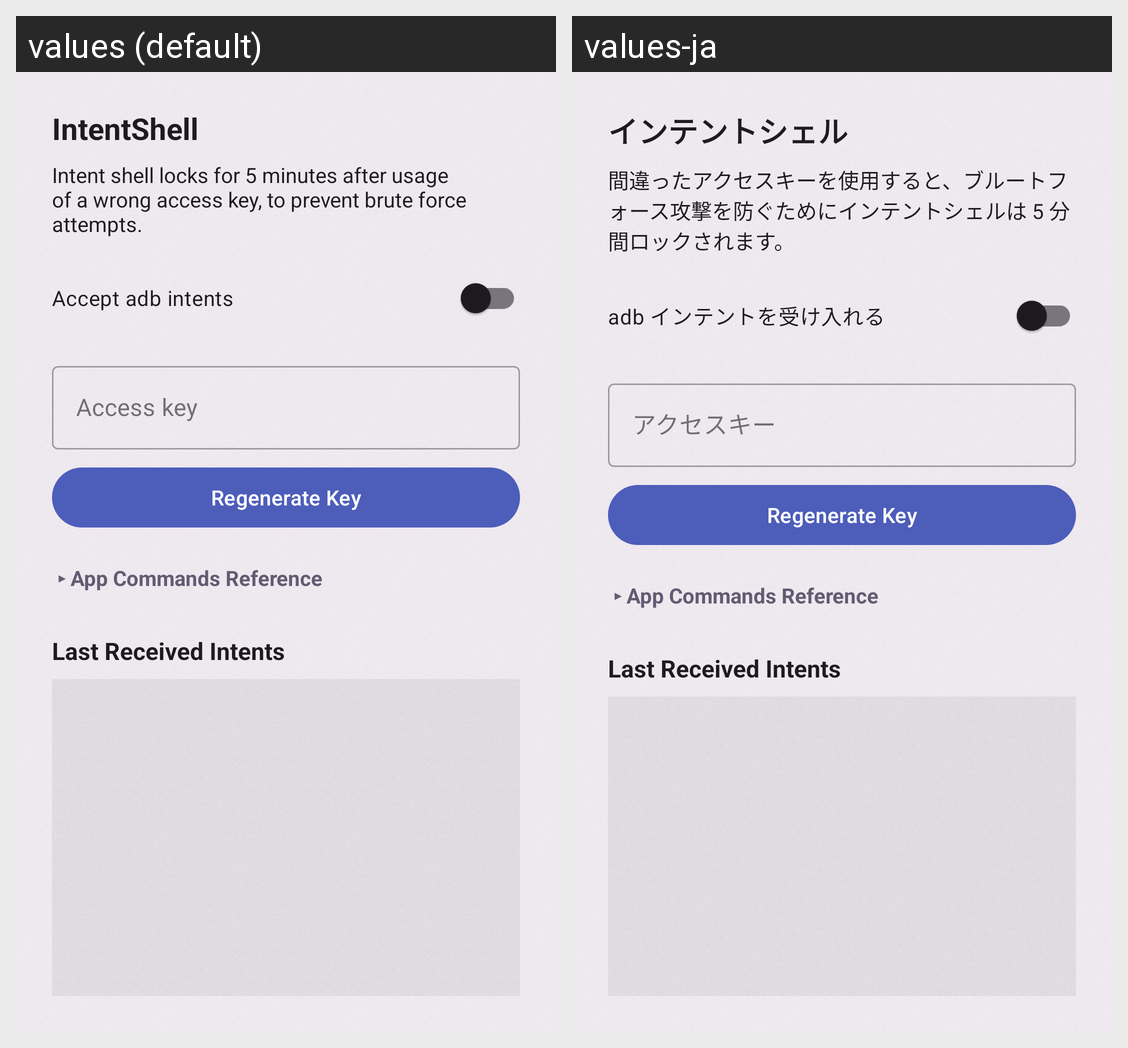

This grid shows one Android layout under two languages. Give, for every string resource on the screen, its name, the default text and each shown locale's text.
Android screen res/layout/bottom_sheet_intent_shell.xml rendered under 2 locales, left to right: values (default), values-ja. Device: Nexus 5 (rendered at 1080×1920; each locale shown at half size, 540×960, under a caption strip naming it); theme Theme.AdbTools.
Strings drawn on this screen, with the default value and each locale's value (text and hints the layout hard-codes, and strings that could not be matched under every locale, appear in the picture but are not listed):

intent_shell
  values: IntentShell
  values-ja: インテントシェル

intent_shell_security
  values: Intent shell locks for 5 minutes after usage of a wrong access key, to prevent brute force attempts.
  values-ja: 間違ったアクセスキーを使用すると、ブルートフォース攻撃を防ぐためにインテントシェルは 5 分間ロックされます。

accept_adb_intents
  values: Accept adb intents
  values-ja: adb インテントを受け入れる

access_key
  values: Access key
  values-ja: アクセスキー
